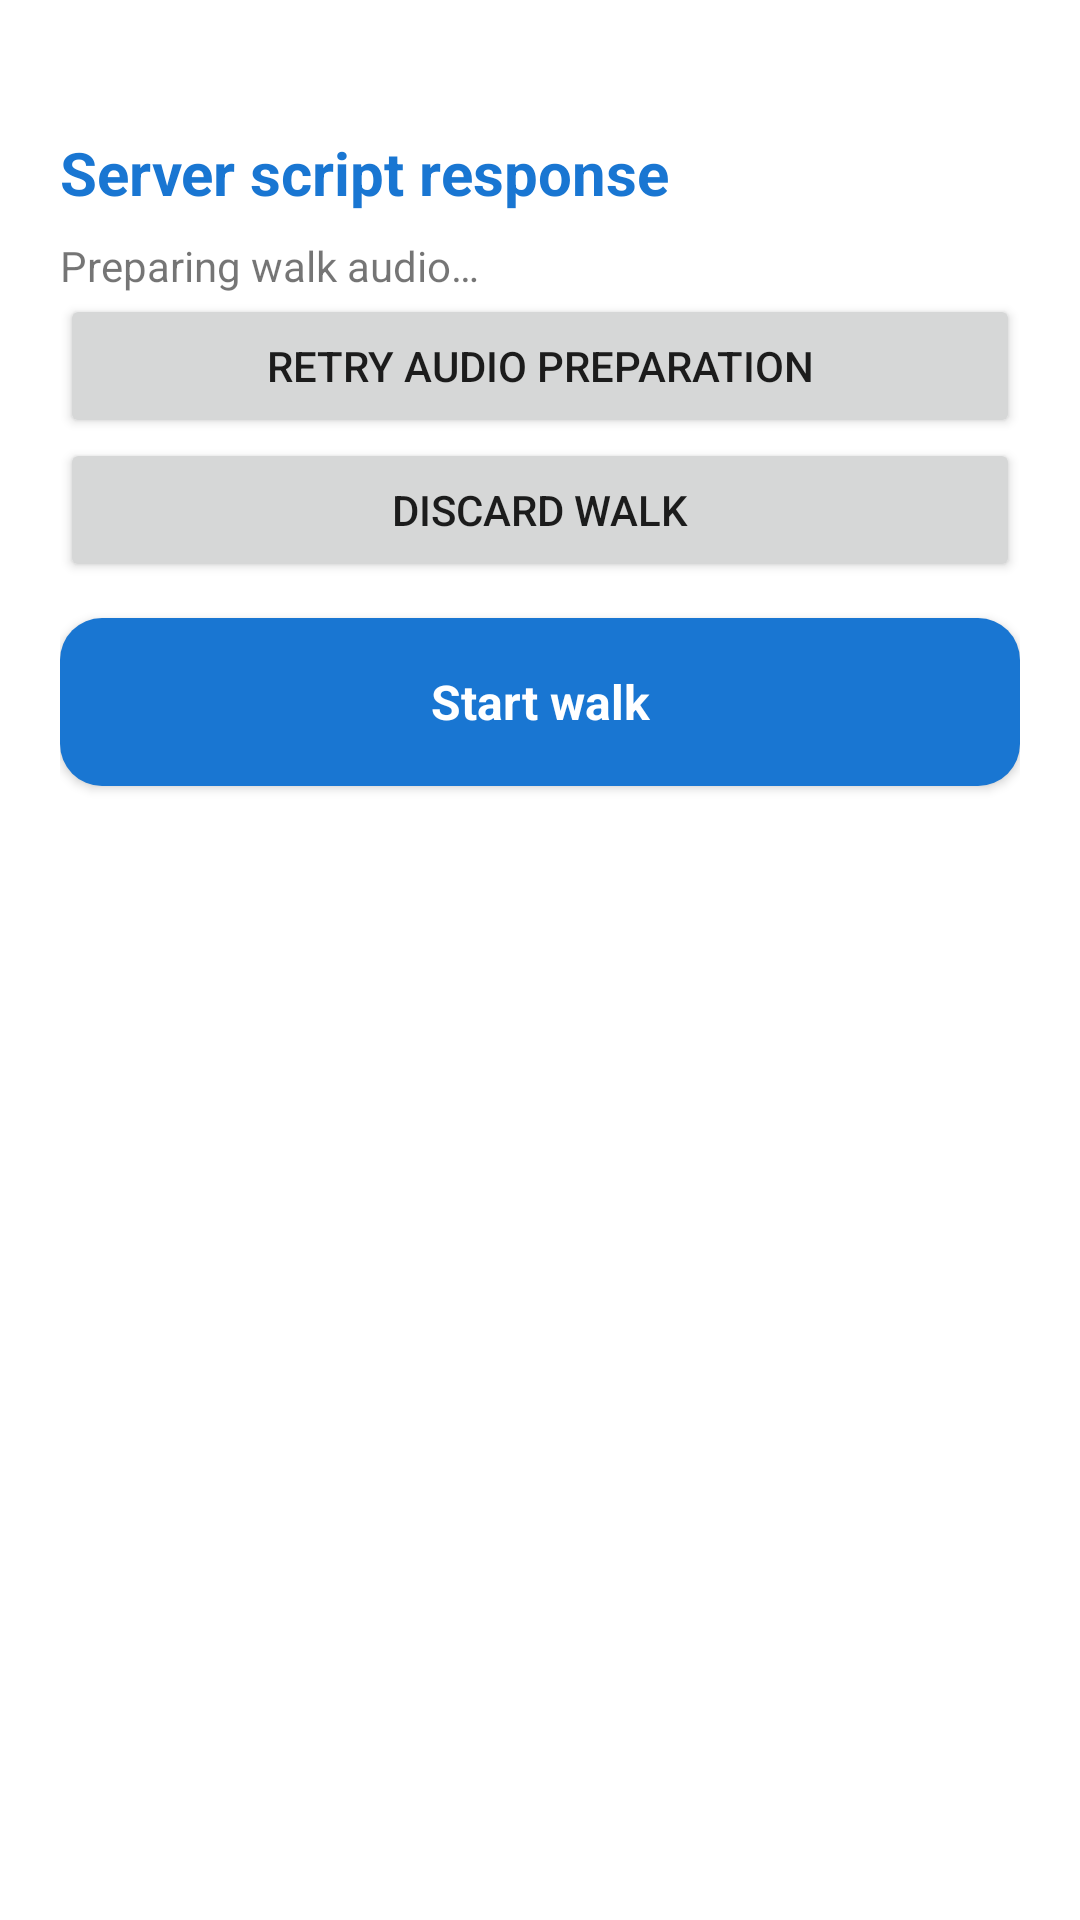

This screen was rendered from an Android layout file. Write that file and the resources it references.
<!-- AndroidManifest.xml: application theme Theme.MyApplication -->
<!-- res/layout/activity_script_result.xml -->
<?xml version="1.0" encoding="utf-8"?>
<ScrollView xmlns:android="http://schemas.android.com/apk/res/android"
    android:layout_width="match_parent"
    android:layout_height="match_parent"
    android:background="@color/white">

    <LinearLayout
        android:layout_width="match_parent"
        android:layout_height="wrap_content"
        android:orientation="vertical"
        android:padding="@dimen/screen_padding_horizontal">

        <TextView
            style="@style/App.Label"
            android:layout_width="match_parent"
            android:layout_marginTop="@dimen/space_24"
            android:text="Server script response"
            android:textSize="20sp" />

        <TextView
            android:id="@+id/tv_audio_status"
            android:layout_width="match_parent"
            android:layout_height="wrap_content"
            android:text="Preparing walk audio…" />
        <Button
            android:id="@+id/btn_retry_audio"
            android:layout_width="match_parent"
            android:layout_height="wrap_content"
            android:text="Retry audio preparation" />
        <Button
            android:id="@+id/btn_discard_walk"
            android:layout_width="match_parent"
            android:layout_height="wrap_content"
            android:text="Discard walk" />
        <Button
            android:id="@+id/btn_start_navigation"
            style="@style/App.PrimaryButton"
            android:layout_marginTop="@dimen/space_12"
            android:text="Start walk" />

        <TextView
            android:id="@+id/tv_script_response"
            android:layout_width="match_parent"
            android:layout_height="wrap_content"
            android:layout_marginTop="@dimen/space_24"
            android:layout_marginBottom="@dimen/space_24"
            android:fontFamily="monospace"
            android:textColor="@color/black"
            android:textIsSelectable="true"
            android:textSize="13sp" />
    </LinearLayout>
</ScrollView>
<!-- resources referenced by this layout -->
<resources>
  <color name="black">#FF000000</color>
  <color name="white">#FFFFFFFF</color>
  <dimen name="screen_padding_horizontal">20dp</dimen>
  <dimen name="space_12">12dp</dimen>
  <dimen name="space_24">24dp</dimen>
  <style name="App.Label">
          <item name="android:textColor">@color/sky_blue_dark</item>
          <item name="android:textStyle">bold</item>
          <item name="android:textSize">16sp</item>
          <item name="android:layout_width">wrap_content</item>
          <item name="android:layout_height">wrap_content</item>
          <item name="android:layout_marginBottom">@dimen/space_8</item>
      </style>
  <style name="App.PrimaryButton">
          <item name="android:layout_width">match_parent</item>
          <item name="android:layout_height">@dimen/field_height</item>
          <item name="android:background">@drawable/rounded_button</item>
  
          
          <item name="android:backgroundTint">@null</item>
          <item name="android:backgroundTintMode">add</item>
  
          <item name="android:textColor">@color/white</item>
          <item name="android:textSize">16sp</item>
          <item name="android:textStyle">bold</item>
      </style>
  <style name="Theme.MyApplication" parent="Theme.MaterialComponents.DayNight.NoActionBar">
          
          <item name="colorPrimary">@color/sky_blue_dark</item>
          <item name="colorPrimaryVariant">@color/sky_blue</item>
          <item name="colorOnPrimary">@color/white</item>
          
          <item name="colorSecondary">@color/teal_200</item>
          <item name="colorSecondaryVariant">@color/teal_700</item>
          <item name="colorOnSecondary">@color/black</item>
          
          <item name="android:statusBarColor">@color/sky_blue</item>
          
      </style>
  <color name="sky_blue_dark">#1976D2</color>
  <dimen name="space_8">8dp</dimen>
  <dimen name="field_height">56dp</dimen>
  <!-- drawable rounded_button (drawable) -->
  <?xml version="1.0" encoding="utf-8"?>
  <shape xmlns:android="http://schemas.android.com/apk/res/android">
  <solid android:color="@color/sky_blue_dark" />
  <corners android:radius="@dimen/corner_radius" />
  </shape>
  <color name="sky_blue">#4FC3F7</color>
  <color name="teal_200">#FF03DAC5</color>
  <color name="teal_700">#FF018786</color>
  <dimen name="corner_radius">14dp</dimen>
</resources>
